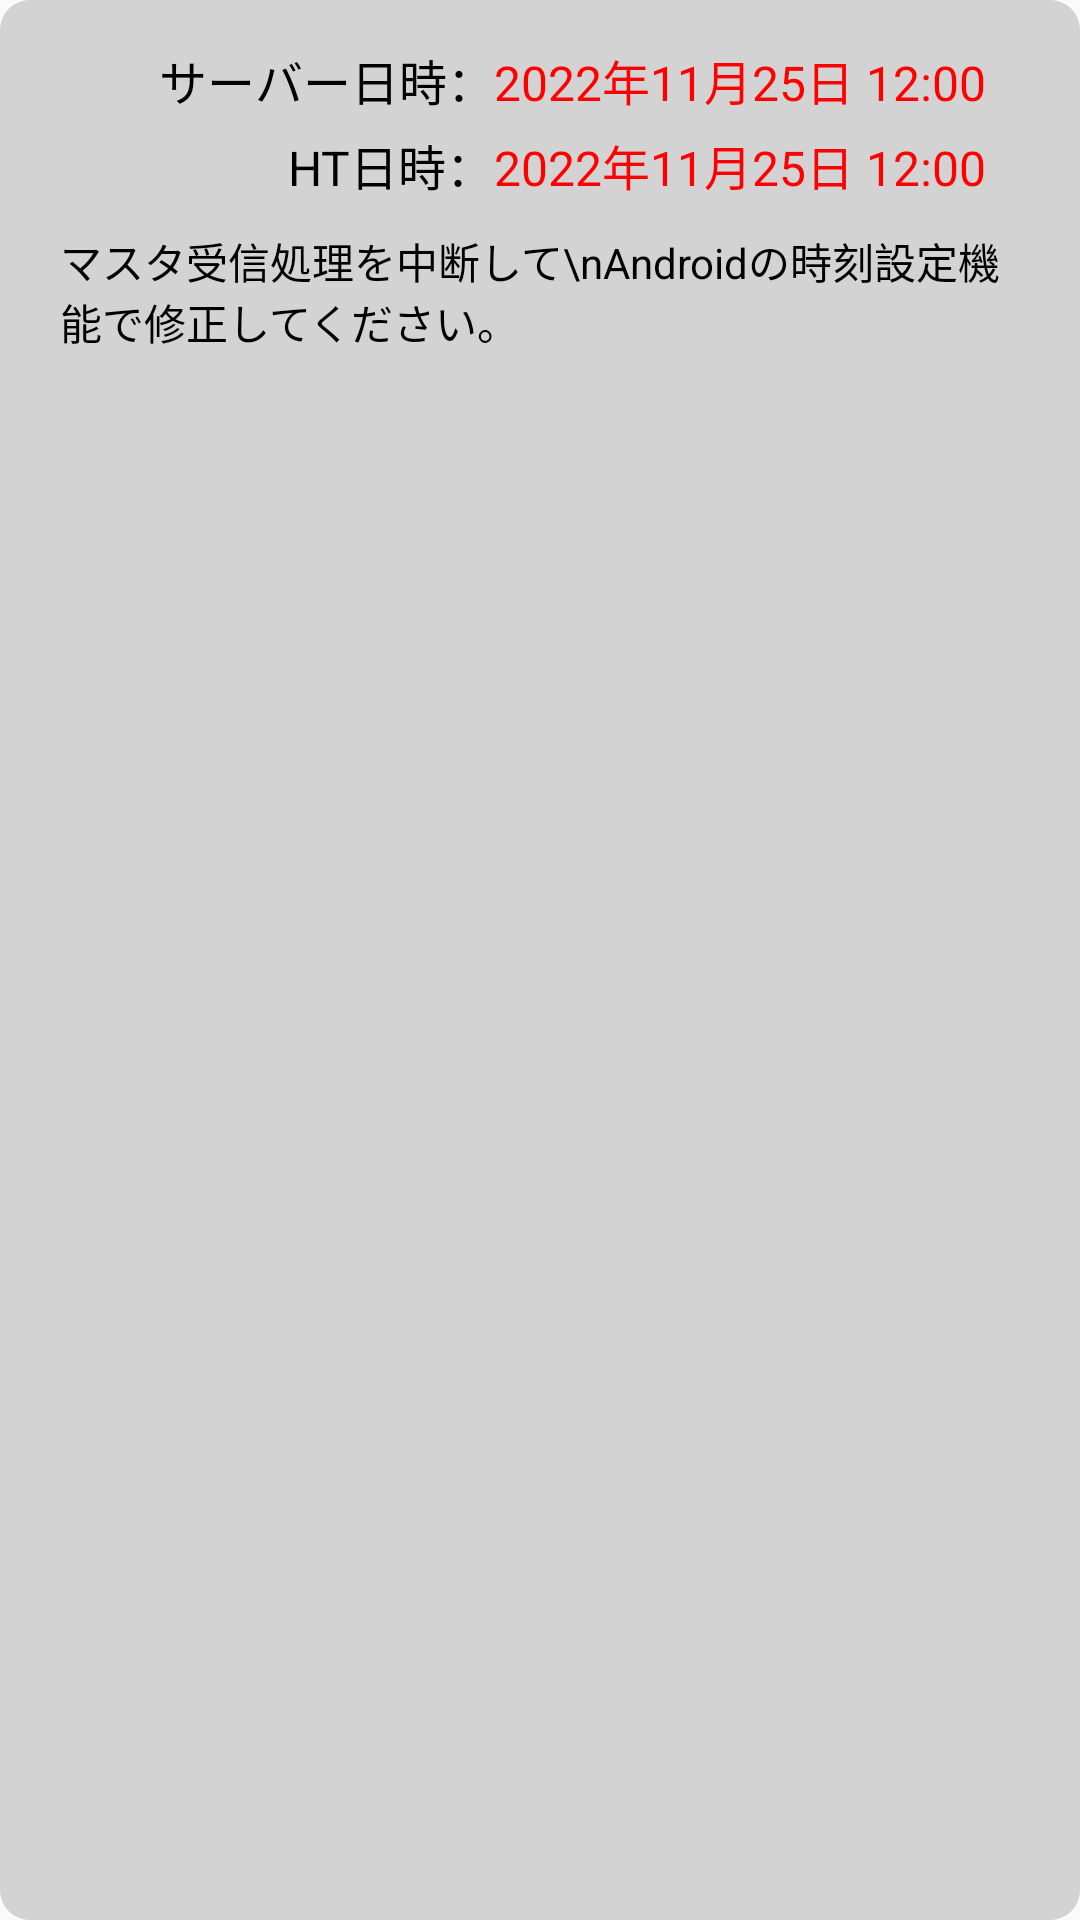

Android layout source for this screen:
<!-- AndroidManifest.xml: application theme AppTheme -->
<!-- res/layout/custom_htdate_toast.xml -->
<?xml version="1.0" encoding="utf-8"?>
<LinearLayout xmlns:android="http://schemas.android.com/apk/res/android"
    android:layout_width="match_parent"
    android:layout_height="wrap_content"
    android:orientation="horizontal"
    android:padding="10dp"
    android:background="@drawable/toast_background">

    
    <LinearLayout
        android:layout_width="match_parent"
        android:layout_height="match_parent"
        android:orientation="vertical">

        <LinearLayout
            android:layout_width="match_parent"
            android:layout_height="wrap_content"
            android:layout_marginTop="5dp"
            android:orientation="horizontal">

            <TextView
                android:id="@+id/title_toast_server_date"
                android:layout_width="match_parent"
                android:layout_height="wrap_content"
                android:layout_weight="1.2"
                android:gravity="end"
                android:textSize="16sp"
                android:textColor="@color/Black"
                android:text="サーバー日時：" />

            <TextView
                android:id="@+id/toast_server_date"
                android:layout_width="match_parent"
                android:layout_height="wrap_content"
                android:layout_weight="1"
                android:text="2022年11月25日 12:00"
                android:textColor="@color/Red"
                android:textSize="16sp" />
        </LinearLayout>

        <LinearLayout
            android:layout_width="match_parent"
            android:layout_height="wrap_content"
            android:layout_marginTop="5dp"
            android:orientation="horizontal">

            <TextView
                android:id="@+id/title_toast_ht_date"
                android:layout_width="match_parent"
                android:layout_height="wrap_content"
                android:layout_weight="1.2"
                android:gravity="end"
                android:textSize="16sp"
                android:textColor="@color/Black"
                android:text="HT日時：" />

            <TextView
                android:id="@+id/toast_ht_date"
                android:layout_width="match_parent"
                android:layout_height="wrap_content"
                android:layout_weight="1"
                android:paddingEnd="0dp"
                android:text="2022年11月25日 12:00"
                android:textColor="@color/Red"
                android:textSize="16sp" />
        </LinearLayout>

        <TextView
            android:id="@+id/toast_message"
            android:layout_width="match_parent"
            android:layout_height="wrap_content"
            android:layout_marginTop="10dp"
            android:paddingStart="10dp"
            android:paddingEnd="10dp"
            android:textColor="@color/Black"
            android:textSize="14sp"
            android:text="マスタ受信処理を中断して\nAndroidの時刻設定機能で修正してください。" />
    </LinearLayout>

</LinearLayout>
<!-- resources referenced by this layout -->
<resources>
  <color name="Black">#FF000000</color>
  <color name="Red">#ff0000</color>
  <!-- drawable toast_background (drawable) -->
  <?xml version="1.0" encoding="utf-8"?>
  <shape xmlns:android="http://schemas.android.com/apk/res/android">
      <solid android:color="#d3d3d3" />
      <corners android:radius="10dp" />
      <padding android:left="10dp" android:top="10dp" android:right="10dp" android:bottom="10dp" />
  </shape>
  <style name="AppTheme" parent="Theme.AppCompat.Light.DarkActionBar">
          
          <item name="colorPrimary">@color/colorPrimary</item>
          <item name="colorPrimaryDark">@color/colorPrimaryDark</item>
          <item name="colorAccent">@color/colorAccent</item>
      </style>
  <color name="colorPrimary">#4E6EA7</color>
  <color name="colorPrimaryDark">#00574B</color>
  <color name="colorAccent">#D81B60</color>
</resources>
